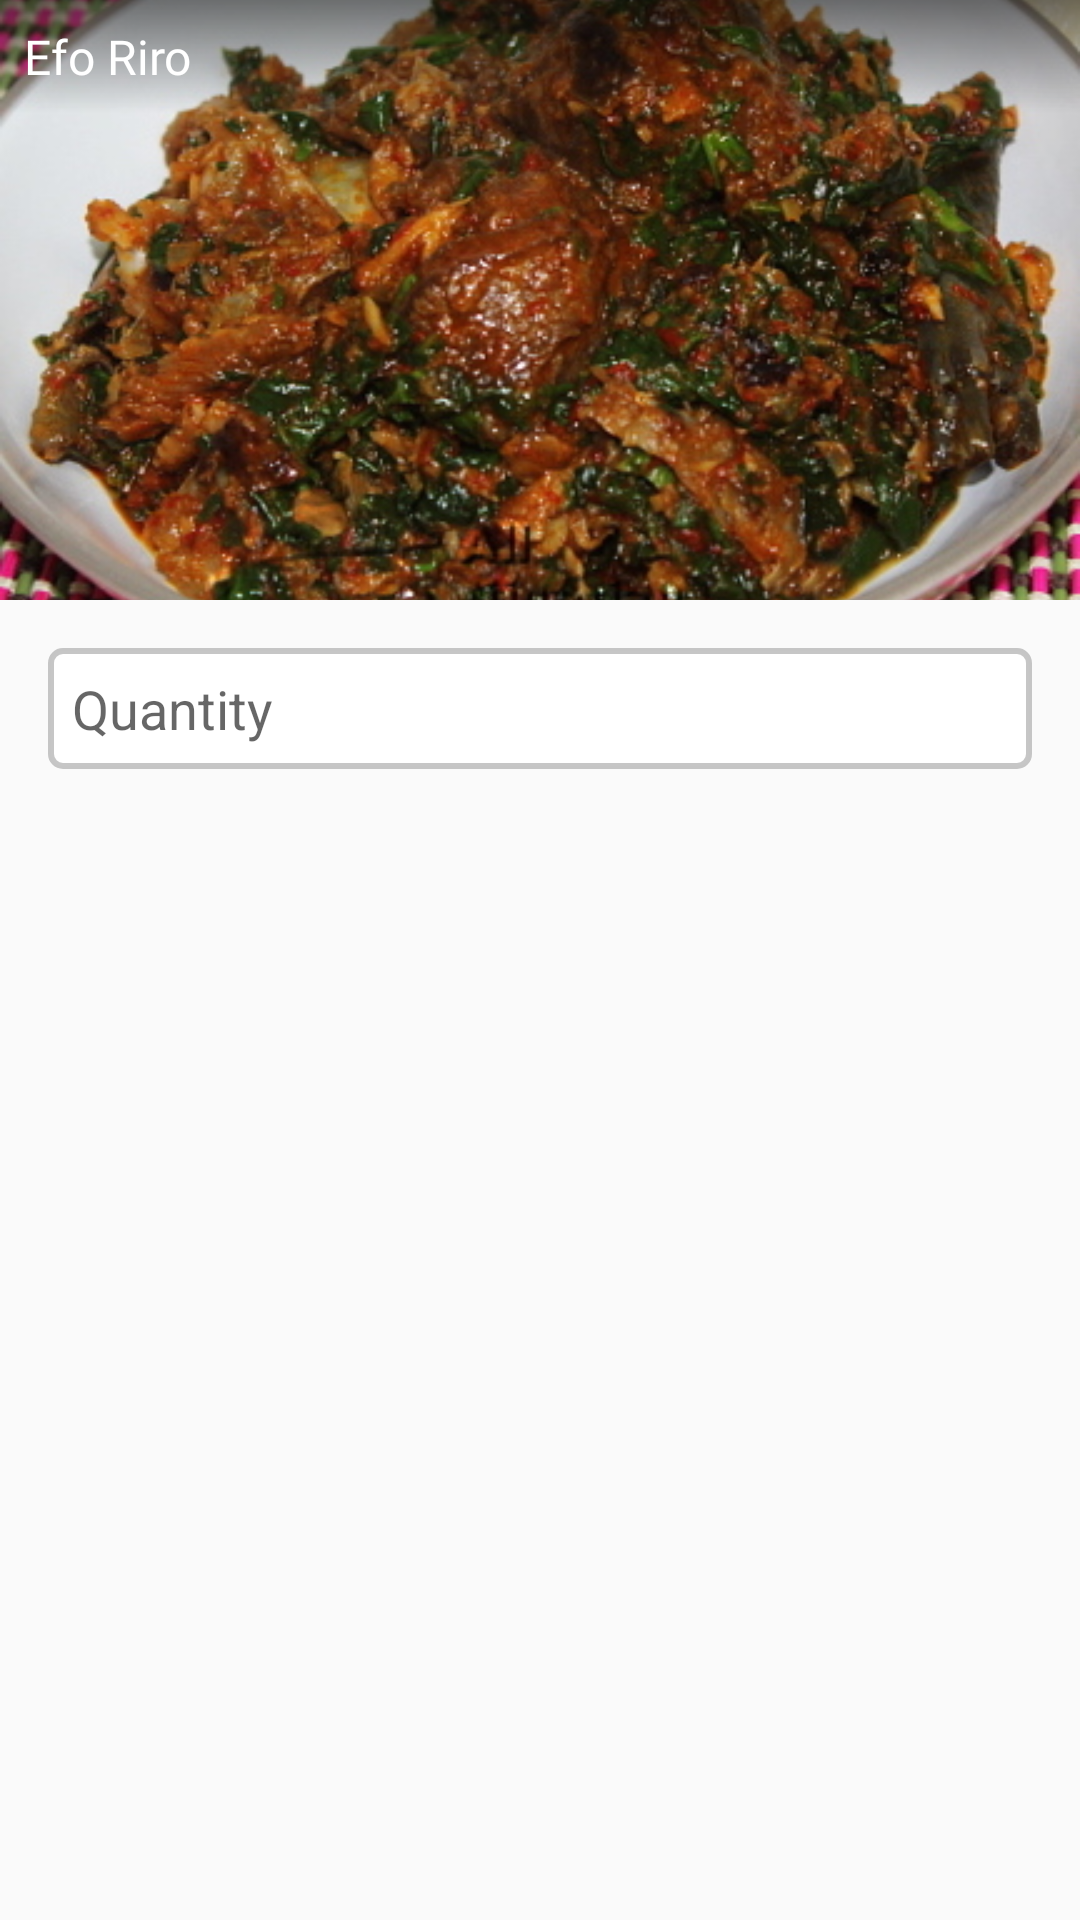

The Android layout XML behind this screen, and the referenced resources:
<!-- AndroidManifest.xml: application theme AppTheme.NoActionBar -->
<!-- res/layout/dialog_update_food_item.xml -->
<?xml version="1.0" encoding="utf-8"?>
<RelativeLayout
    xmlns:android="http://schemas.android.com/apk/res/android"
    android:layout_width="match_parent"
    android:orientation="vertical"
    android:layout_height="wrap_content">

    <LinearLayout
        android:layout_width="match_parent"
        android:orientation="vertical"
        android:layout_height="wrap_content">
        <ImageView
            android:layout_width="match_parent"
            android:scaleType="centerCrop"
            android:id="@+id/imv_food_item"
            android:src="@drawable/efo_riro"
            android:layout_height="200dp" />
        <EditText
            android:layout_width="match_parent"
            android:layout_margin="16dp"
            android:hint="Quantity"
            android:inputType="numberDecimal"
            android:id="@+id/edt_quantity"
            android:background="@drawable/edit_text_box"
            android:padding="@dimen/normal_padding"
            android:layout_height="wrap_content" />
    </LinearLayout>
    <TextView
        android:layout_width="match_parent"
        android:padding="@dimen/normal_padding"
        android:text="Efo Riro"
        android:id="@+id/tv_food_name"
        android:textSize="@dimen/big_text_padding"
        android:fontFamily="@font/crete_round_italic"
        android:textColor="@color/colorWhite"
        android:background="@drawable/backgroun_gradient"
        android:layout_height="wrap_content" />


</RelativeLayout>
<!-- resources referenced by this layout -->
<resources>
  <color name="colorWhite">#fff</color>
  <dimen name="big_text_padding">16dp</dimen>
  <dimen name="normal_padding">8dp</dimen>
  <!-- drawable backgroun_gradient (drawable) -->
  <?xml version="1.0" encoding="UTF-8"?>
  <shape xmlns:android="http://schemas.android.com/apk/res/android"
      android:shape="rectangle">
  
      <gradient
          android:angle="90"
          android:endColor="@color/background_translucent_black"
          android:startColor="@android:color/transparent"
          android:type="linear" />
  
  
  </shape>
  <!-- drawable edit_text_box (drawable) -->
  <?xml version="1.0" encoding="utf-8"?>
  <shape xmlns:android="http://schemas.android.com/apk/res/android"
      android:shape="rectangle">
      <solid android:color="@color/colorWhite" />
      <corners android:radius="4dp"/>
      <stroke android:color="#d8bcbcbc" android:width="2dp"/>
  </shape>
  <!-- drawable efo_riro: jpg bitmap (drawable, 120502 bytes) -->
  <style name="AppTheme.NoActionBar" parent="Base.Theme.AppCompat.Light">
          <item name="windowActionBar">false</item>
          <item name="windowNoTitle">true</item>
          <item name="colorPrimary">@color/colorPrimary</item>
          <item name="colorPrimaryDark">@color/colorPrimaryDark</item>
          <item name="colorAccent">@color/colorAccent</item>
      </style>
  <color name="background_translucent_black">#88000000</color>
  <color name="colorPrimary">#D81B60</color>
  <color name="colorPrimaryDark">#ad1457</color>
  <color name="colorAccent">#D81B60</color>
</resources>
